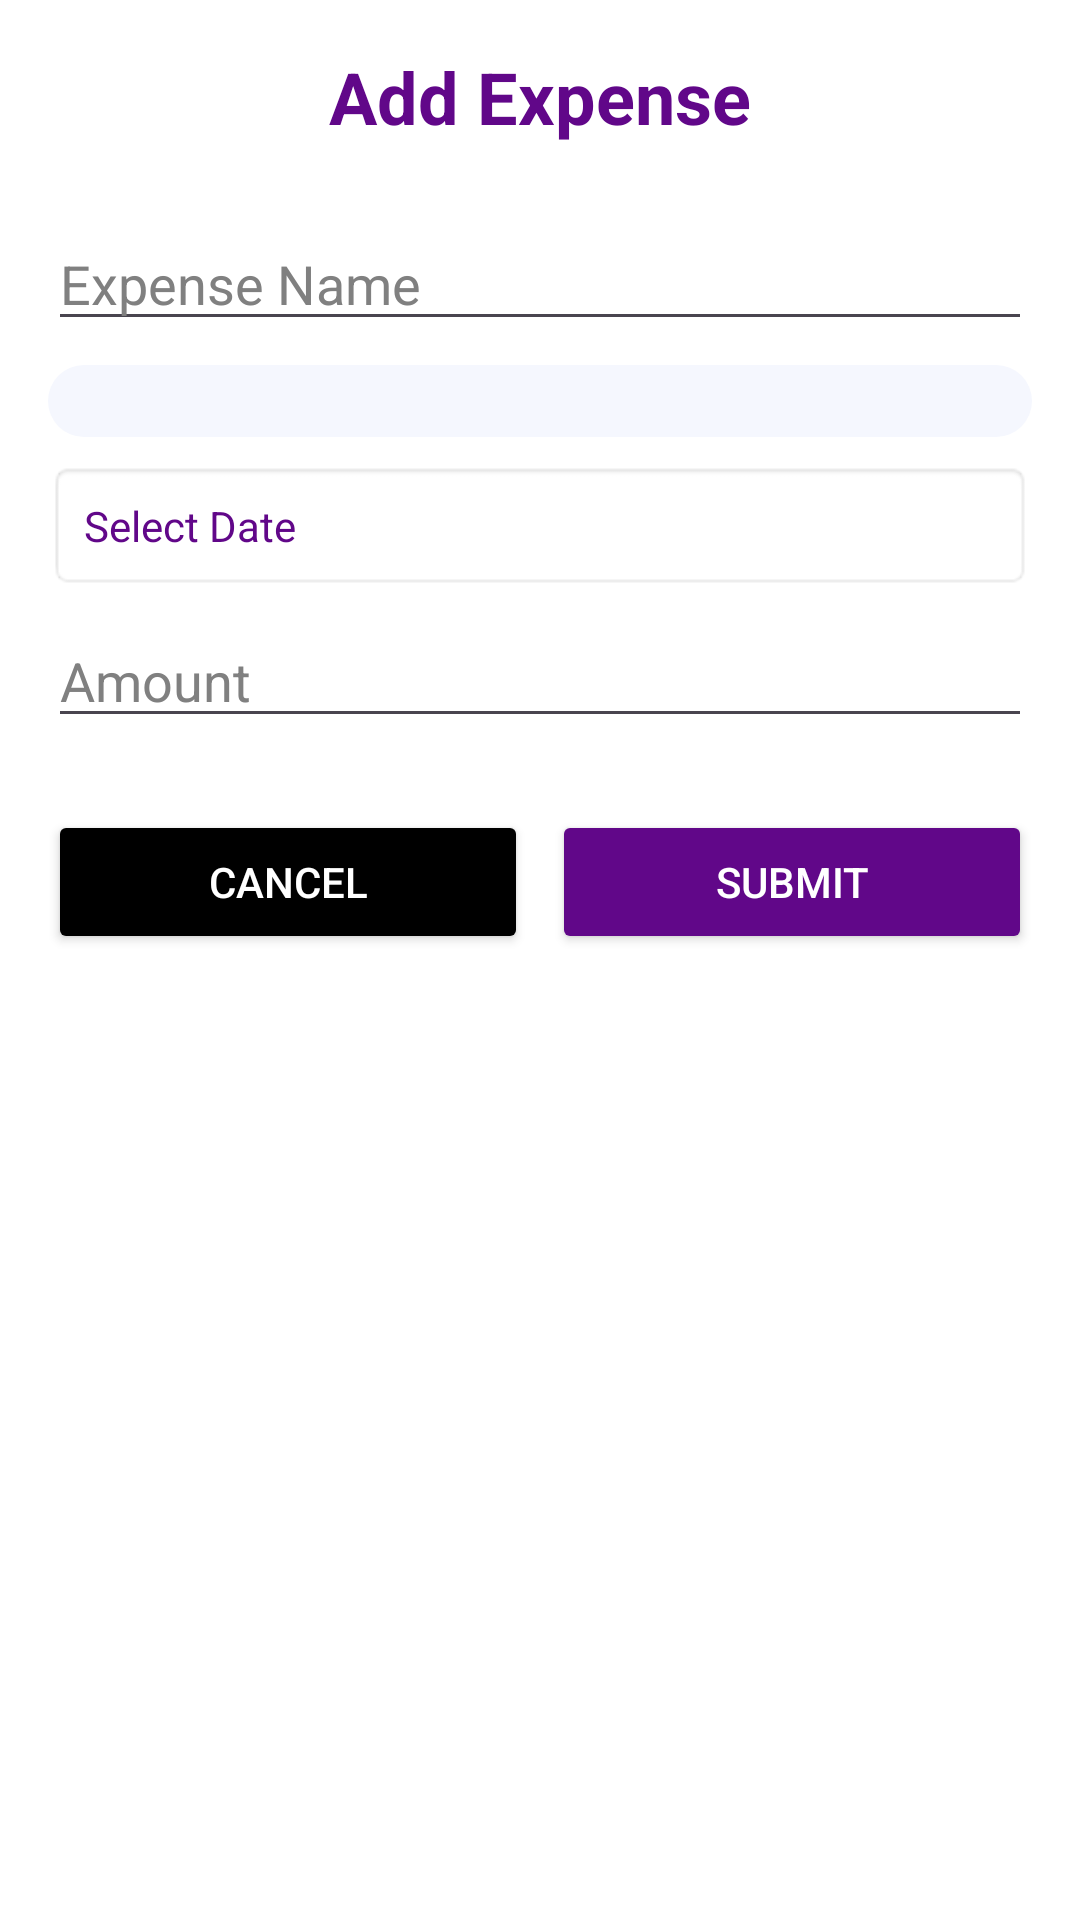

Write the Android layout XML for this screen, with the resource values it uses.
<!-- AndroidManifest.xml: application theme Theme.FinBot -->
<!-- res/layout/fragment_add_expense.xml -->
<LinearLayout xmlns:android="http://schemas.android.com/apk/res/android"
    android:layout_width="match_parent"
    android:layout_height="match_parent"
    android:orientation="vertical"
    android:background="@color/white"
    android:padding="16dp">

    <TextView
        android:layout_width="match_parent"
        android:layout_height="wrap_content"
        android:text="Add Expense"
        android:textSize="24sp"
        android:textColor="@color/Blue"
        android:textStyle="bold"
        android:gravity="center"
        android:layout_marginBottom="24dp"/>

    <EditText
        android:id="@+id/expenseNameInput"
        android:layout_width="match_parent"
        android:layout_height="wrap_content"
        android:hint="Expense Name"
        android:textColorHint="@color/Grey"
        android:textColor="@color/black"
        android:inputType="text"
        android:layout_marginBottom="8dp"/>

    <Spinner
        android:id="@+id/categorySpinner"
        android:layout_width="match_parent"
        android:layout_height="wrap_content"
        android:textColorHint="@color/Grey"
        android:textColor="@color/black"
        android:background="@drawable/item_expense_bg"
        android:padding="12dp"
        android:layout_marginBottom="8dp"/>

    <TextView
        android:id="@+id/dateInput"
        android:layout_width="match_parent"
        android:layout_height="wrap_content"
        android:padding="12dp"
        android:background="@android:drawable/editbox_background"
        android:text="Select Date"
        android:textColor="@color/Blue"
        android:layout_marginBottom="8dp"/>

    <EditText
        android:id="@+id/amountInput"
        android:layout_width="match_parent"
        android:layout_height="wrap_content"
        android:hint="Amount"
        android:textColorHint="@color/Grey"
        android:textColor="@color/black"
        android:inputType="numberDecimal"
        android:layout_marginBottom="24dp"/>

    <LinearLayout
        android:layout_width="match_parent"
        android:layout_height="wrap_content"
        android:orientation="horizontal">

        <Button
            android:id="@+id/cancelButton"
            android:layout_width="0dp"
            android:layout_height="wrap_content"
            android:layout_weight="1"
            android:backgroundTint="@color/black"
            android:text="Cancel"
            android:textColor="@color/white"
            android:layout_marginEnd="4dp"/>

        <Button
            android:id="@+id/submitButton"
            android:layout_width="0dp"
            android:layout_height="wrap_content"
            android:layout_weight="1"
            android:text="Submit"
            android:textColor="@color/white"
            android:backgroundTint="@color/Blue"
            android:layout_marginStart="4dp"/>
    </LinearLayout>
</LinearLayout>
<!-- resources referenced by this layout -->
<resources>
  <color name="Blue">#610789</color>
  <color name="Grey">#808080</color>
  <color name="black">#FF000000</color>
  <color name="white">#FFFFFFFF</color>
  <!-- drawable item_expense_bg (drawable) -->
  <shape xmlns:android="http://schemas.android.com/apk/res/android">
      <solid android:color="@color/SecondaryBtn" /> 
      <corners android:radius="16dp" /> 
  </shape>
  <style name="Theme.FinBot" parent="Base.Theme.FinBot" />
  <color name="SecondaryBtn">#F5F7FE</color>
  <style name="Base.Theme.FinBot" parent="Theme.Material3.DayNight.NoActionBar">
          
          
      </style>
</resources>
